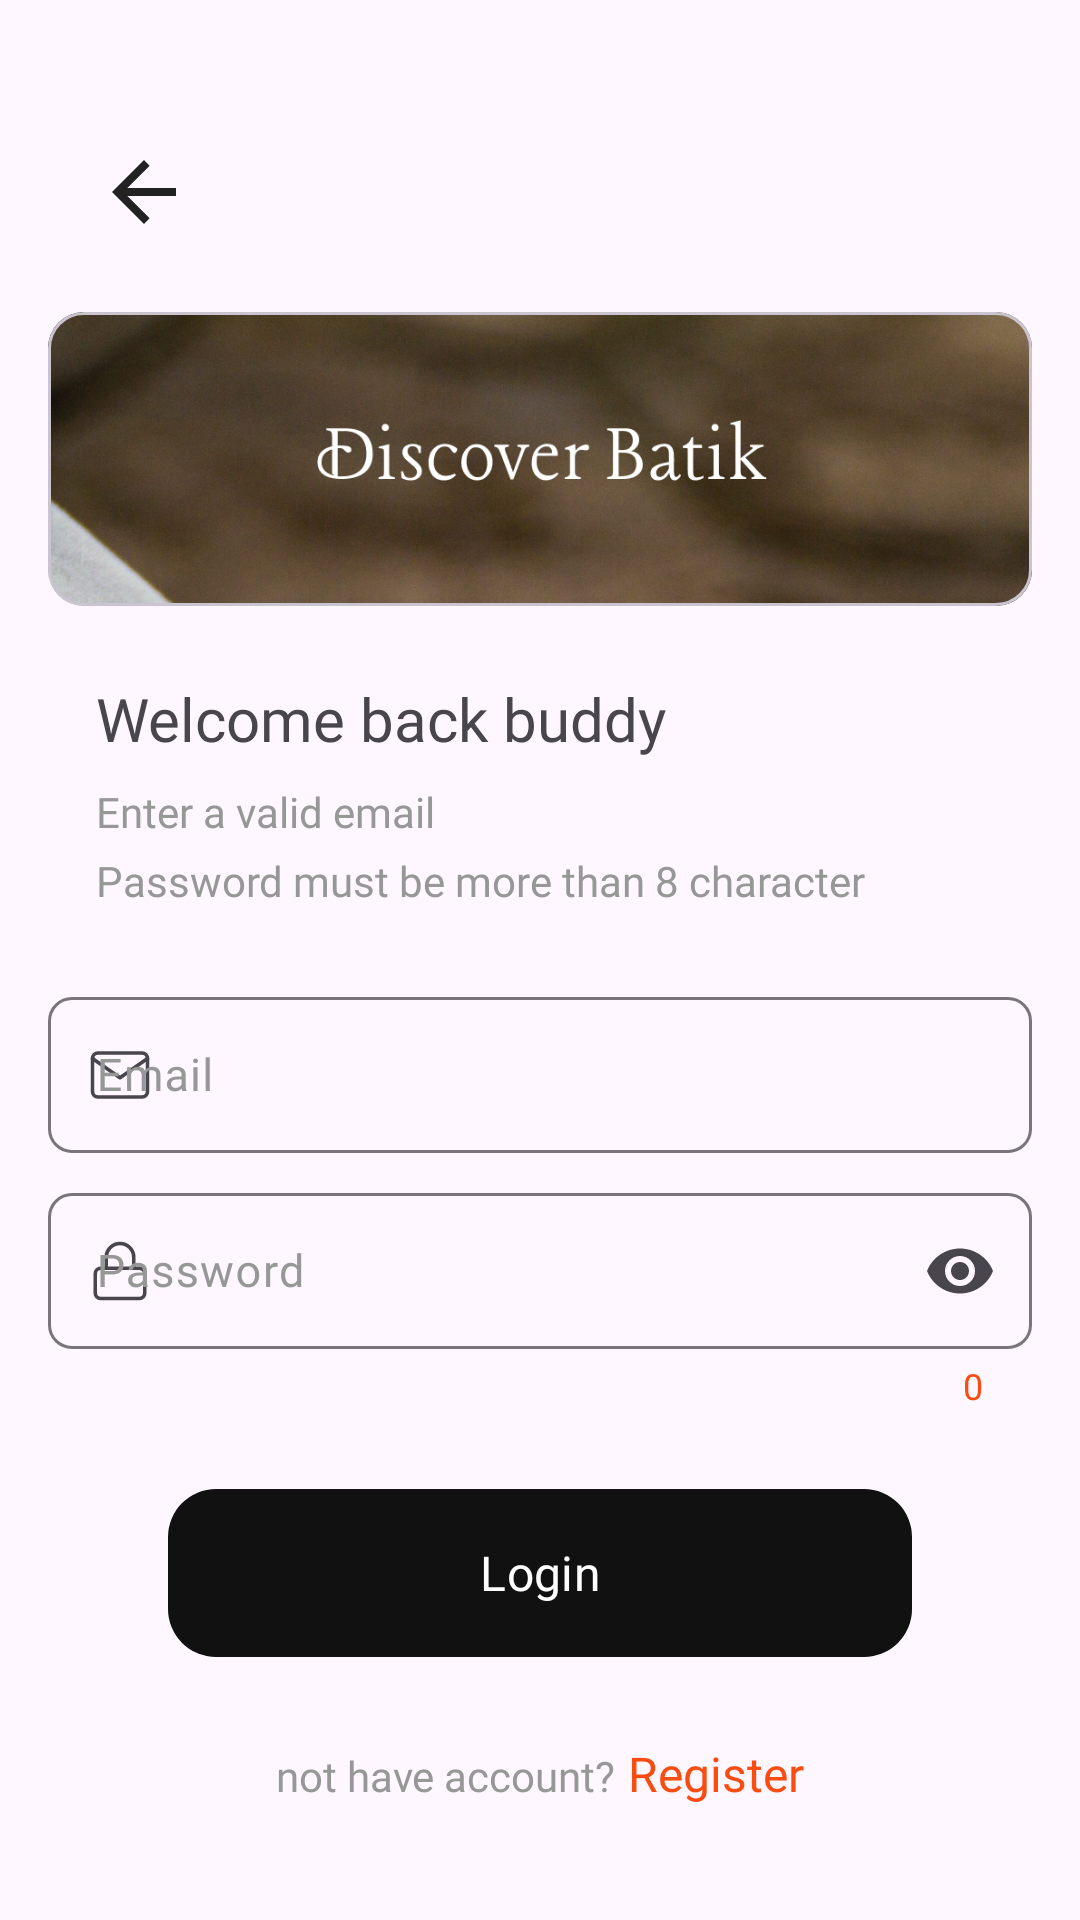

Android layout source for this screen:
<!-- AndroidManifest.xml: application theme Theme.DiscoverBatik -->
<!-- res/layout/activity_login.xml -->
<?xml version="1.0" encoding="utf-8"?>
<androidx.constraintlayout.widget.ConstraintLayout xmlns:android="http://schemas.android.com/apk/res/android"
    xmlns:app="http://schemas.android.com/apk/res-auto"
    xmlns:tools="http://schemas.android.com/tools"
    android:layout_width="match_parent"
    android:layout_height="match_parent"
    tools:context=".view.activity.login.LoginActivity">

    <androidx.constraintlayout.widget.Guideline
        android:id="@+id/vertical_left_16dp"
        android:layout_width="wrap_content"
        android:layout_height="wrap_content"
        android:orientation="vertical"
        app:layout_constraintGuide_begin="16dp" />

    <androidx.constraintlayout.widget.Guideline
        android:id="@+id/vertical2_left_32dp"
        android:layout_width="wrap_content"
        android:layout_height="wrap_content"
        android:orientation="vertical"
        app:layout_constraintGuide_begin="32dp" />

    <androidx.constraintlayout.widget.Guideline
        android:id="@+id/vertical_right_16dp"
        android:layout_width="wrap_content"
        android:layout_height="wrap_content"
        android:orientation="vertical"
        app:layout_constraintGuide_end="16dp" />

    <androidx.constraintlayout.widget.Guideline
        android:id="@+id/horizontal_top_24dp"
        android:layout_width="wrap_content"
        android:layout_height="wrap_content"
        android:orientation="horizontal"
        app:layout_constraintGuide_begin="24dp" />

    <androidx.constraintlayout.widget.Guideline
        android:id="@+id/horizontal2_top_dp"
        android:layout_width="wrap_content"
        android:layout_height="wrap_content"
        android:orientation="horizontal"
        app:layout_constraintGuide_begin="48dp" />

    <ImageView
        android:id="@+id/btn_back"
        android:layout_width="32dp"
        android:layout_height="32dp"
        android:layout_marginStart="32dp"
        android:layout_marginTop="48dp"
        android:rotation="180"
        android:src="@drawable/ic_arrow_left"
        app:layout_constraintStart_toStartOf="parent"
        app:layout_constraintTop_toTopOf="parent" />

    <com.google.android.material.card.MaterialCardView
        android:id="@+id/materialCardView"
        android:layout_width="0dp"
        android:layout_height="98dp"
        android:layout_marginStart="16dp"
        android:layout_marginTop="24dp"
        android:layout_marginEnd="16dp"
        app:layout_constraintEnd_toEndOf="parent"
        app:layout_constraintStart_toStartOf="parent"
        app:layout_constraintTop_toBottomOf="@+id/btn_back">

        <ImageView
            android:layout_width="match_parent"
            android:layout_height="match_parent"
            android:scaleType="centerCrop"
            android:src="@drawable/banner" />

    </com.google.android.material.card.MaterialCardView>

    <TextView
        android:id="@+id/textView3"
        android:layout_width="wrap_content"
        android:layout_height="wrap_content"
        android:layout_marginStart="32dp"
        android:layout_marginTop="24dp"
        android:fontFamily="@font/roboto_bold"
        android:text="@string/welcome_back_buddy"
        android:textSize="20sp"
        app:layout_constraintStart_toStartOf="parent"
        app:layout_constraintTop_toBottomOf="@+id/materialCardView" />

    <TextView
        android:id="@+id/textView5"
        android:layout_width="wrap_content"
        android:layout_height="wrap_content"
        android:layout_marginTop="8dp"
        android:fontFamily="@font/roboto_reguler"
        android:text="@string/description2"
        android:textColor="@color/grey"
        android:textSize="14sp"
        app:layout_constraintStart_toStartOf="@+id/vertical2_left_32dp"
        app:layout_constraintTop_toBottomOf="@+id/textView3" />

    <TextView
        android:id="@+id/textView6"
        android:layout_width="wrap_content"
        android:layout_height="wrap_content"
        android:layout_marginTop="4dp"
        android:fontFamily="@font/roboto_reguler"
        android:text="@string/description3"
        android:textColor="@color/grey"
        android:textSize="14sp"
        android:textColorHighlight="@color/grey"
        app:layout_constraintStart_toStartOf="@+id/vertical2_left_32dp"
        app:layout_constraintTop_toBottomOf="@+id/textView5" />


    <com.google.android.material.textfield.TextInputLayout
        android:id="@+id/edt_email_layout"
        android:layout_width="0dp"
        android:layout_height="wrap_content"
        android:layout_marginStart="16dp"
        android:layout_marginTop="24dp"
        android:layout_marginEnd="16dp"
        android:textColorHint="@color/grey"
        app:startIconDrawable="@drawable/ic_mail_email"
        app:boxCornerRadiusBottomEnd="8dp"
        app:boxCornerRadiusBottomStart="8dp"
        app:boxCornerRadiusTopEnd="8dp"
        app:boxCornerRadiusTopStart="8dp"
        app:layout_constraintEnd_toEndOf="parent"
        app:layout_constraintStart_toStartOf="parent"
        app:layout_constraintTop_toBottomOf="@+id/textView6">

        <com.google.android.material.textfield.TextInputEditText
            android:id="@+id/edt_email"
            android:layout_width="match_parent"
            android:layout_height="52dp"
            android:fontFamily="@font/roboto_reguler"
            android:hint="@string/email"
            android:textSize="15sp"
            tools:ignore="SpeakableTextPresentCheck" />

    </com.google.android.material.textfield.TextInputLayout>

    <com.google.android.material.textfield.TextInputLayout
        android:id="@+id/edt_password_layout"
        android:layout_width="0dp"
        android:layout_height="wrap_content"
        android:layout_marginStart="16dp"
        android:layout_marginTop="8dp"
        android:layout_marginEnd="16dp"
        android:textColorHint="@color/grey"
        app:boxCornerRadiusBottomEnd="8dp"
        app:boxCornerRadiusBottomStart="8dp"
        app:boxCornerRadiusTopEnd="8dp"
        app:boxCornerRadiusTopStart="8dp"
        app:layout_constraintEnd_toEndOf="parent"
        app:layout_constraintStart_toStartOf="parent"
        app:startIconDrawable="@drawable/ic_lock_password"
        app:endIconMode="password_toggle"
        app:counterEnabled="true"
        app:counterTextColor="@color/orange"
        app:layout_constraintTop_toBottomOf="@+id/edt_email_layout">

        <com.google.android.material.textfield.TextInputEditText
            android:id="@+id/edt_password"
            android:layout_width="match_parent"
            android:layout_height="52dp"
            android:fontFamily="@font/roboto_reguler"
            android:hint="@string/password"
            android:inputType="textPassword"
            android:textSize="15sp"
            tools:ignore="SpeakableTextPresentCheck" />

    </com.google.android.material.textfield.TextInputLayout>

    <com.google.android.material.button.MaterialButton
        android:id="@+id/btn_login"
        android:layout_width="0dp"
        android:layout_height="64dp"
        android:layout_marginStart="56dp"
        app:cornerRadius="16dp"
        android:layout_marginEnd="56dp"
        android:layout_marginBottom="24dp"
        app:layout_constraintBottom_toTopOf="@+id/linearLayout"
        app:layout_constraintEnd_toEndOf="parent"
        app:layout_constraintStart_toStartOf="parent"
        android:text="@string/login"
        android:fontFamily="@font/roboto_bold"
        android:textSize="16sp"
        />

    <ProgressBar
        android:id="@+id/loading"
        android:layout_width="60dp"
        android:layout_height="60dp"
        android:visibility="gone"
        app:layout_constraintBottom_toBottomOf="parent"
        app:layout_constraintEnd_toEndOf="parent"
        app:layout_constraintStart_toStartOf="parent"
        app:layout_constraintTop_toTopOf="parent" />

    <LinearLayout
        android:id="@+id/linearLayout"
        android:layout_width="wrap_content"
        android:layout_height="wrap_content"
        android:layout_marginBottom="38dp"
        android:orientation="horizontal"
        app:layout_constraintBottom_toBottomOf="parent"
        app:layout_constraintEnd_toEndOf="parent"
        app:layout_constraintStart_toStartOf="parent">

        <TextView
            android:layout_width="wrap_content"
            android:layout_height="wrap_content"
            android:fontFamily="@font/roboto_medium"
            android:text="@string/not_have_account"
            android:textColor="@color/grey"
            android:textSize="14sp" />

        <TextView
            android:layout_width="wrap_content"
            android:layout_height="wrap_content"
            android:layout_marginStart="4dp"
            android:textSize="16sp"
            android:fontFamily="@font/roboto_bold"
            android:text="@string/register"
            android:textColor="@color/orange" />


    </LinearLayout>

</androidx.constraintlayout.widget.ConstraintLayout>
<!-- resources referenced by this layout -->
<resources>
  <color name="grey">#979797</color>
  <color name="orange">#F94C10</color>
  <!-- drawable banner: png bitmap (drawable, 637822 bytes) -->
  <!-- drawable ic_arrow_left (drawable) -->
  <vector android:autoMirrored="true" android:height="24dp"
      android:tint="#222222" android:viewportHeight="24"
      android:viewportWidth="24" android:width="24dp" xmlns:android="http://schemas.android.com/apk/res/android">
      <path android:fillColor="@android:color/white" android:pathData="M12,4l-1.41,1.41L16.17,11H4v2h12.17l-5.58,5.59L12,20l8,-8z"/>
  </vector>
  <!-- drawable ic_lock_password (drawable) -->
  <vector android:height="22dp" android:viewportHeight="18"
      android:viewportWidth="18" android:width="22dp" xmlns:android="http://schemas.android.com/apk/res/android">
      <path android:fillColor="#00000000"
          android:pathData="M14.25,8.25H3.75C2.922,8.25 2.25,8.922 2.25,9.75V15C2.25,15.828 2.922,16.5 3.75,16.5H14.25C15.078,16.5 15.75,15.828 15.75,15V9.75C15.75,8.922 15.078,8.25 14.25,8.25Z"
          android:strokeColor="#979797" android:strokeLineCap="round"
          android:strokeLineJoin="round" android:strokeWidth="1"/>
      <path android:fillColor="#00000000"
          android:pathData="M5.25,8.25V5.25C5.25,4.255 5.645,3.302 6.348,2.598C7.052,1.895 8.005,1.5 9,1.5C9.995,1.5 10.948,1.895 11.652,2.598C12.355,3.302 12.75,4.255 12.75,5.25V8.25"
          android:strokeColor="#979797" android:strokeLineCap="round"
          android:strokeLineJoin="round" android:strokeWidth="1"/>
  </vector>
  <!-- drawable ic_mail_email (drawable) -->
  <vector android:height="22dp" android:viewportHeight="18"
      android:viewportWidth="18" android:width="22dp" xmlns:android="http://schemas.android.com/apk/res/android">
      <path android:fillColor="#00000000"
          android:pathData="M3,3H15C15.825,3 16.5,3.675 16.5,4.5V13.5C16.5,14.325 15.825,15 15,15H3C2.175,15 1.5,14.325 1.5,13.5V4.5C1.5,3.675 2.175,3 3,3Z"
          android:strokeColor="#979797" android:strokeLineCap="round"
          android:strokeLineJoin="round" android:strokeWidth="1"/>
      <path android:fillColor="#00000000"
          android:pathData="M16.5,4.5L9,9.75L1.5,4.5"
          android:strokeColor="#979797" android:strokeLineCap="round"
          android:strokeLineJoin="round" android:strokeWidth="1"/>
  </vector>
  <string name="description2">Enter a valid email</string>
  <string name="description3">Password must be more than 8 character</string>
  <string name="email">Email</string>
  <string name="login">Login</string>
  <string name="not_have_account">not have account?</string>
  <string name="password">Password</string>
  <string name="register">Register</string>
  <string name="welcome_back_buddy">Welcome back buddy</string>
  <style name="Theme.DiscoverBatik" parent="Base.Theme.DiscoverBatik" />
  <style name="Base.Theme.DiscoverBatik" parent="Theme.Material3.DayNight.NoActionBar">
          
          
  
          <item name="colorPrimary">@color/black</item>
          <item name="colorOnPrimary">@color/white</item>
          <item name="colorAccent">@color/orange</item>
  
          <item name="actionMenuTextColor">@color/white</item>
      </style>
  <color name="black">#111111</color>
  <color name="white">#FFFFFFFF</color>
</resources>
